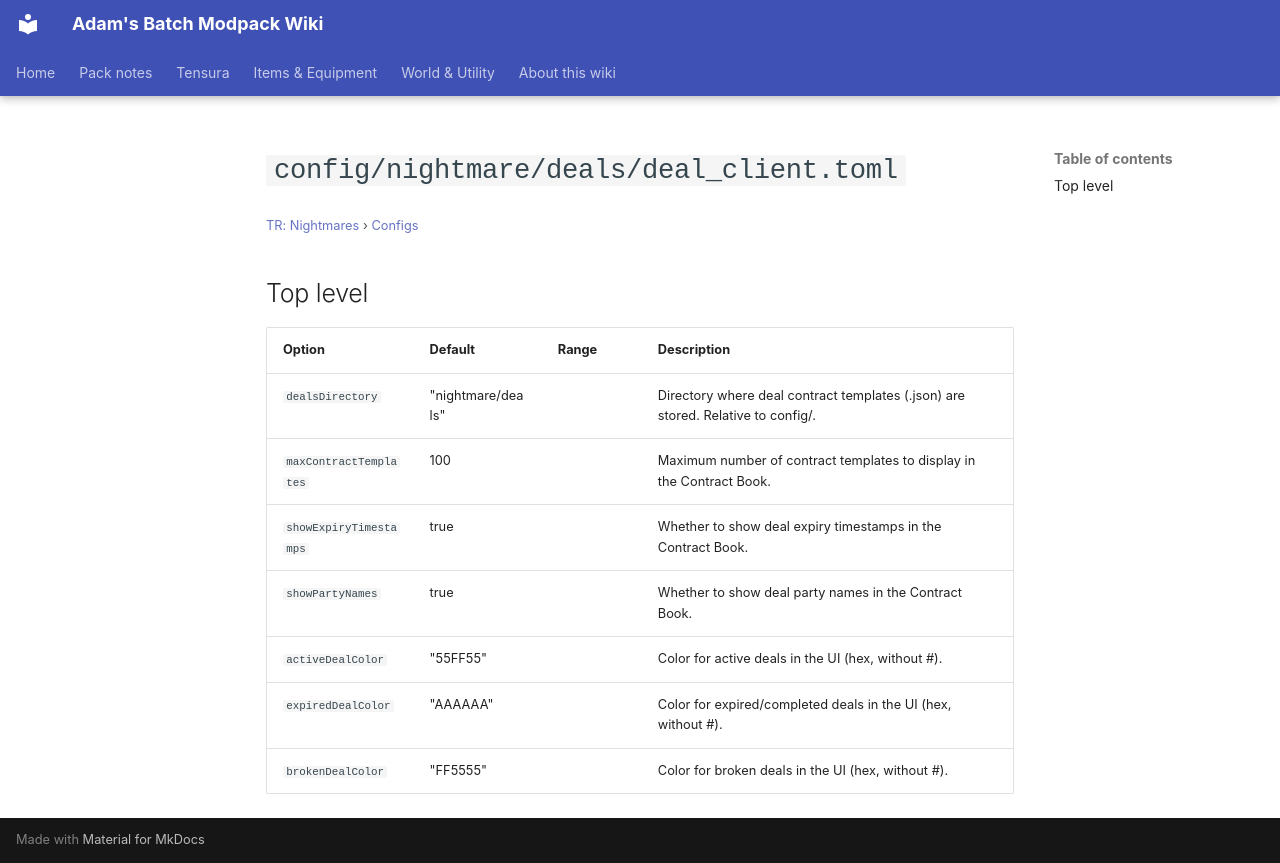

repository: Proteus-Nell/Adams-Batch-MC-Modpack-Wiki · page: tr-nightmares/configs/config-nightmare-deals-deal-client/index.html · generator: mkdocs

# `config/nightmare/deals/deal_client.toml`

<small>[TR: Nightmares](../index.md) &rsaquo; [Configs](index.md)</small>

## Top level

| Option | Default | Range | Description |
|---|---|---|---|
| `dealsDirectory` | "nightmare/deals" |  | Directory where deal contract templates (.json) are stored. Relative to config/. |
| `maxContractTemplates` | 100 |  | Maximum number of contract templates to display in the Contract Book. |
| `showExpiryTimestamps` | true |  | Whether to show deal expiry timestamps in the Contract Book. |
| `showPartyNames` | true |  | Whether to show deal party names in the Contract Book. |
| `activeDealColor` | "55FF55" |  | Color for active deals in the UI (hex, without #). |
| `expiredDealColor` | "AAAAAA" |  | Color for expired/completed deals in the UI (hex, without #). |
| `brokenDealColor` | "FF5555" |  | Color for broken deals in the UI (hex, without #). |
